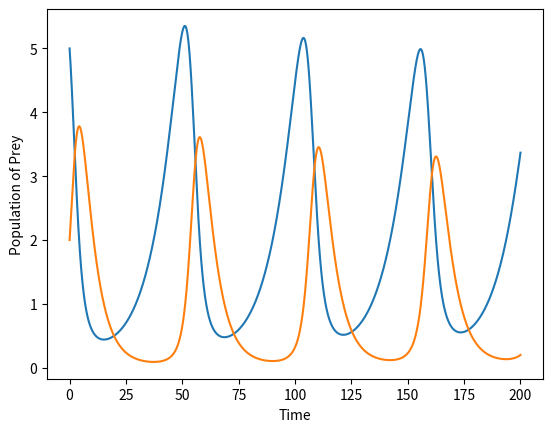

The matplotlib source for this figure:
#Prey Predator Model

import numpy as np
import matplotlib.pyplot as plt

h = 0.01 #Step Size
N = [5] #Initial Population of Prey
P = [2] #Initial Population of Predator
time = [0] #Initial Time
maxtime = float(200) #Maximum Time till observation

#Constants
a1 = 0.1 # Natural Birth rate of Predator
a2 = 0.2 # Natural Death rate of Prey
gamma = 0.5 # Effect of prey on birth rate of predator
b = 1 # Death Rate of prey as a result of predator's presence
k = 100 # Natural Death Constant in Logistics Model

for t in range(1, int(maxtime/h) + 1):
    y = N[t-1] + h*( a1*N[t-1]*( 1-  N[t-1]/k -  b*P[t-1]  ) )
    N.append(y)
    x = P[t-1] + h*( -a2*P[t-1]*( 1-(gamma*N[t-1])) )
    P.append(x)
    time.append(t*h)

plt.figure("Figure 4")
plt.xlabel("Time")
plt.ylabel("Population of Prey")
plt.plot(time, N)

plt.plot(time, P)

plt.show()
